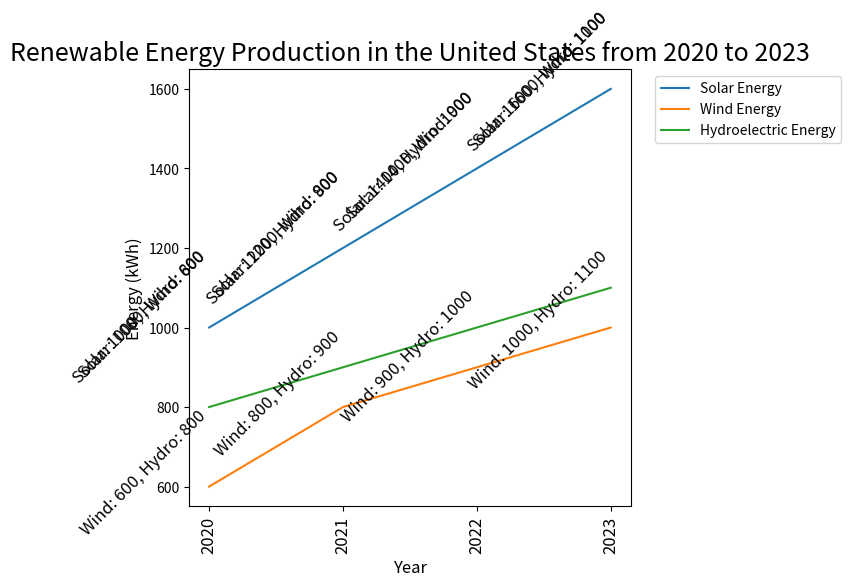

Recreate this plot in Python. (Note: this script raises an exception after producing the figure.)

import matplotlib.pyplot as plt
import numpy as np

Year=np.arange(2020,2024)
Solar_Energy=[1000,1200,1400,1600]
Wind_Energy=[600,800,900,1000]
Hydroelectric_Energy=[800,900,1000,1100]

fig = plt.figure(figsize=(8,6))
plt.plot(Year, Solar_Energy, label = 'Solar Energy')
plt.plot(Year, Wind_Energy, label = 'Wind Energy')
plt.plot(Year, Hydroelectric_Energy, label = 'Hydroelectric Energy')

plt.xlabel('Year', fontsize=12)
plt.ylabel('Energy (kWh)', fontsize=12)
plt.title('Renewable Energy Production in the United States from 2020 to 2023', fontsize=18)

plt.xticks(Year, Year, rotation=90, fontsize=12)
plt.legend(bbox_to_anchor=(1.04,1), loc="upper left")

for a,b,c in zip(Year, Solar_Energy, Wind_Energy):
    plt.annotate('Solar: {}, Wind: {}'.format(b, c), xy=(a,b), xytext=(a, b+200), fontsize=12, rotation=45, ha='right', va='top')

for a,b,c in zip(Year, Solar_Energy, Hydroelectric_Energy):
    plt.annotate('Solar: {}, Hydro: {}'.format(b, c), xy=(a,b), xytext=(a, b+200), fontsize=12, rotation=45, ha='right', va='top')

for a,b,c in zip(Year, Wind_Energy, Hydroelectric_Energy):
    plt.annotate('Wind: {}, Hydro: {}'.format(b, c), xy=(a,b), xytext=(a, b+200), fontsize=12, rotation=45, ha='right', va='top')

plt.tight_layout()
plt.savefig('line chart/png/295.png')
plt.clf()
